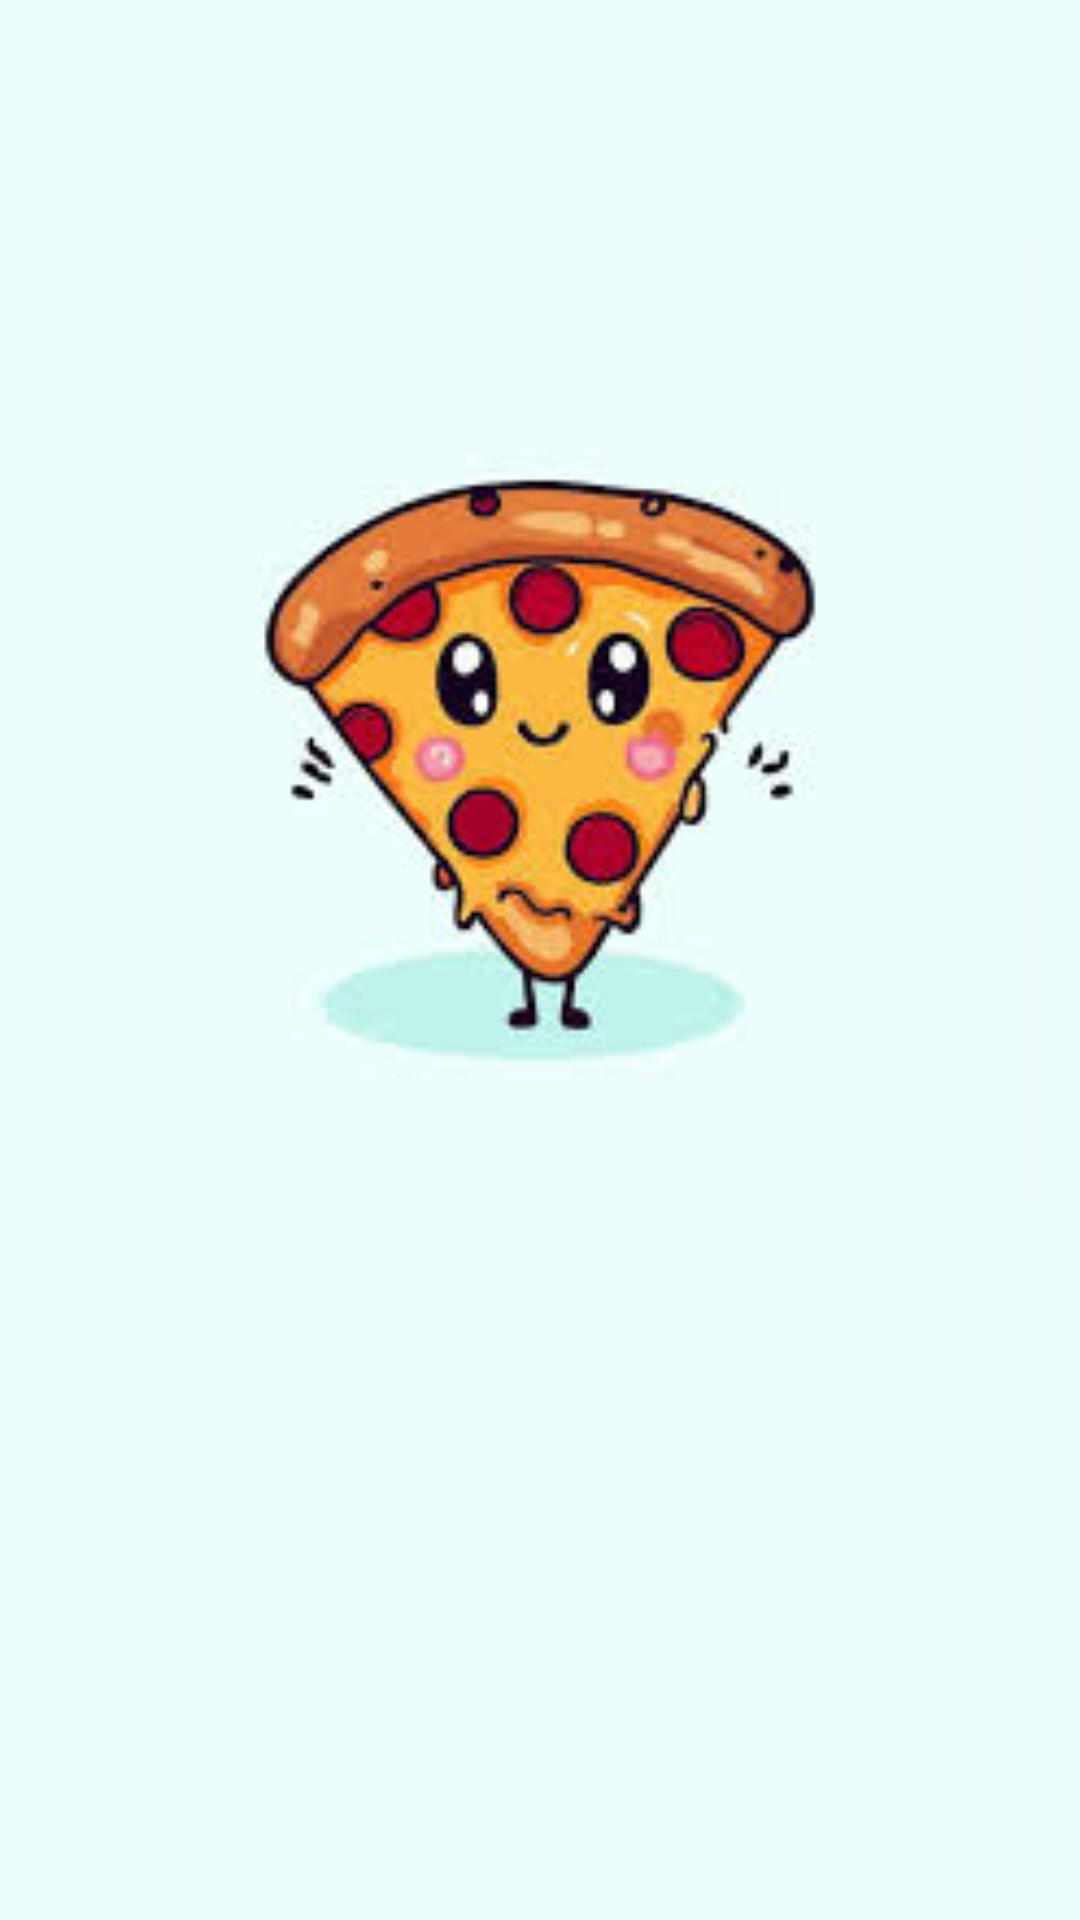

Reconstruct the res/layout file that produces this screen, plus the resources it refers to.
<!-- AndroidManifest.xml: application theme Theme.AndroidClassApp -->
<!-- res/layout/activity_pizzasucess.xml -->
<?xml version="1.0" encoding="utf-8"?>
<LinearLayout
    xmlns:android="http://schemas.android.com/apk/res/android"
    xmlns:app="http://schemas.android.com/apk/res-auto"
    android:layout_width="match_parent"
    android:layout_height="match_parent"
    android:orientation="vertical"
    android:padding="16dp"
    android:background="#ecfdfd">

    <ImageView
        android:layout_width="match_parent"
        android:layout_height="wrap_content"
        android:src="@drawable/pizzaorderedimg"
        android:layout_weight="2"/>

    <TextView
        android:id="@+id/orderSummaryText"
        android:layout_width="match_parent"
        android:layout_height="wrap_content"
        android:textSize="30sp"
        android:textStyle="bold"
        android:text=""
        android:layout_weight="1"
        android:gravity="center"
        android:textColor="#000000"/>



</LinearLayout>
<!-- resources referenced by this layout -->
<resources>
  <!-- drawable pizzaorderedimg: png bitmap (drawable, 34019 bytes) -->
  <style name="Theme.AndroidClassApp" parent="Base.Theme.AndroidClassApp" />
  <style name="Base.Theme.AndroidClassApp" parent="Theme.Material3.DayNight.NoActionBar">
          
          
          <item name="colorPrimary">#e35573</item>
      </style>
</resources>
